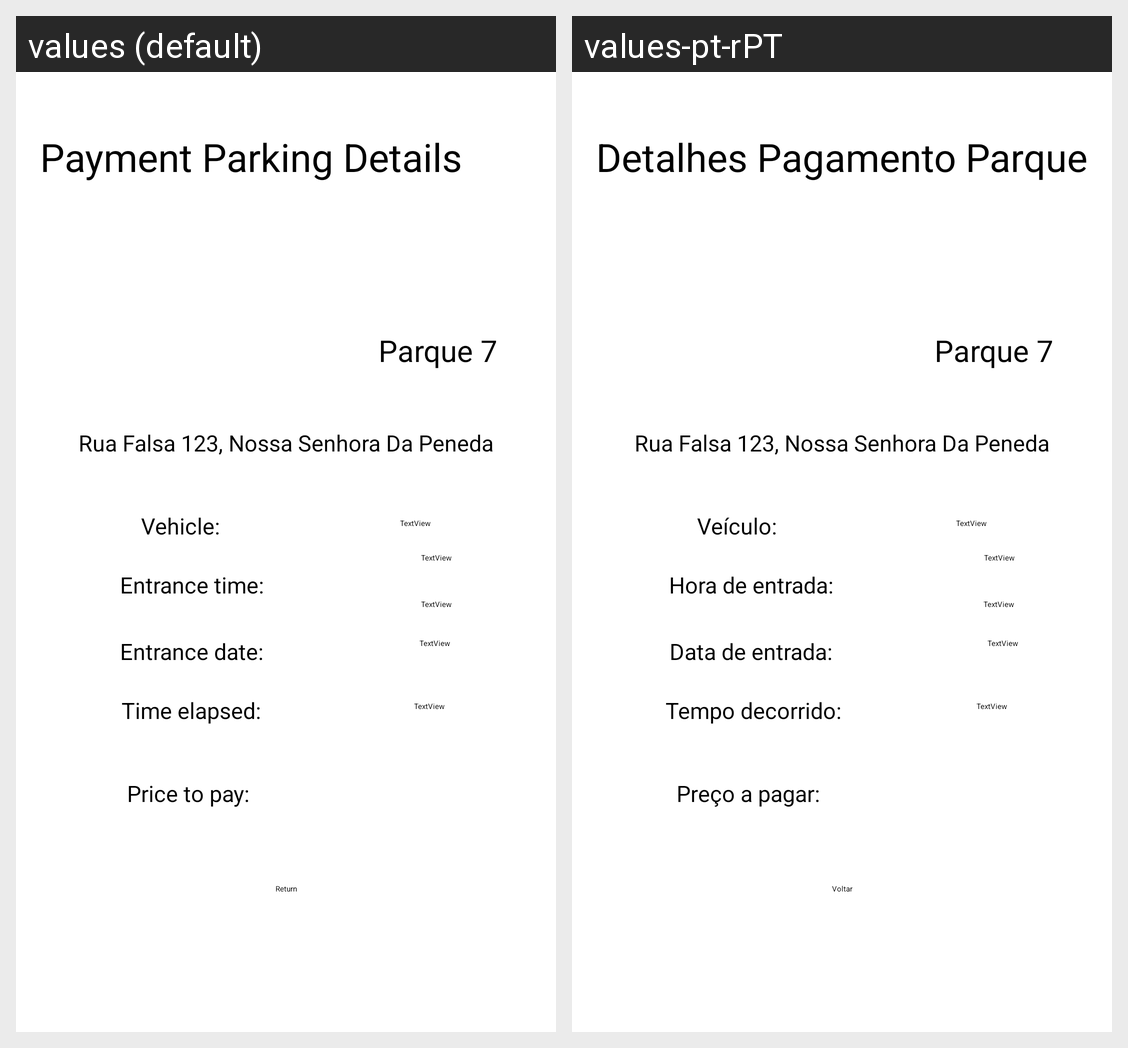

This grid shows one Android layout under two languages. Give, for every string resource on the screen, its name, the default text and each shown locale's text.
Android screen res/layout/fragment_detalhes_historico.xml rendered under 2 locales, left to right: values (default), values-pt-rPT. Device: Nexus 5 (rendered at 1080×1920; each locale shown at half size, 540×960, under a caption strip naming it); theme Theme.ParkingSystem.
Strings drawn on this screen, with the default value and each locale's value (text and hints the layout hard-codes, and strings that could not be matched under every locale, appear in the picture but are not listed):

payment_parking_details
  values: Payment Parking Details
  values-pt-rPT: Detalhes Pagamento Parque

parque_7
  values: Parque 7
  values-pt-rPT: Parque 7

rua_falsa
  values: Rua Falsa 123, Nossa Senhora Da Peneda
  values-pt-rPT: Rua Falsa 123, Nossa Senhora Da Peneda

textview
  values: TextView
  values-pt-rPT: TextView

vehicle
  values: Vehicle:
  values-pt-rPT: Veículo:

entrance_time
  values: Entrance time:
  values-pt-rPT: Hora de entrada:

entrance_date
  values: Entrance date:
  values-pt-rPT: Data de entrada:

time_elapsed
  values: Time elapsed:
  values-pt-rPT: Tempo decorrido:

price_to_pay
  values: Price to pay:
  values-pt-rPT: Preço a pagar:

returnB
  values: Return
  values-pt-rPT: Voltar
